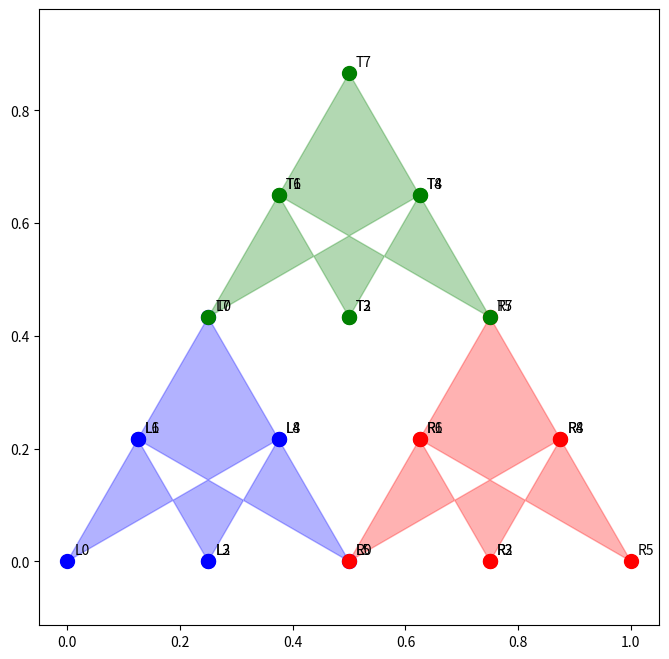

This figure's Python source:
import numpy as np
import matplotlib.pyplot as plt

iterations = 2

# Create triangle points
initial_points = np.array(
    [
        [0.0, 0.0],  # bottom left
        [0.5, 0.866],  # top point (using sin(60°) = 0.866)
        [1.0, 0.0],  # bottom right
    ]
)

all_points = initial_points.copy()


def scale_shape(points, scale_factor, center_point=None):
    """Scale points around a center point"""

    # If no center point given, use center of points
    if center_point is None:
        center_point = np.mean(points, axis=0)

    # Translate to origin
    translated = points - center_point

    # Create scaling matrix
    scaling_matrix = np.array([[scale_factor, 0], [0, scale_factor]])

    # Scale points
    scaled = np.dot(translated, scaling_matrix)

    # Translate back
    return scaled + center_point


def serpinski(all_points, iterations):
    global initial_points
    
    for _ in range(iterations):
        left_points = scale_shape(all_points.copy(), 0.5, initial_points[0])
        top_points = scale_shape(all_points.copy(), 0.5, initial_points[1])
        right_points = scale_shape(all_points.copy(), 0.5, initial_points[2])
        all_points = np.vstack([left_points, right_points, top_points])
        
    return left_points, top_points, right_points


left_points, top_points, right_points = serpinski(all_points, iterations)




# Create figure with white background
plt.figure(figsize=(8, 8), facecolor="white")

# Plot and fill each triangle separately
plt.fill(left_points[:, 0], left_points[:, 1], alpha=0.3, color='blue', label='Left')
plt.fill(right_points[:, 0], right_points[:, 1], alpha=0.3, color='red', label='Right')
plt.fill(top_points[:, 0], top_points[:, 1], alpha=0.3, color='green', label='Top')

# Plot points for each triangle
plt.scatter(left_points[:, 0], left_points[:, 1], c='blue', marker='o', s=100)
plt.scatter(right_points[:, 0], right_points[:, 1], c='red', marker='o', s=100)
plt.scatter(top_points[:, 0], top_points[:, 1], c='green', marker='o', s=100)

# Add point numbers for each set
for i, (x, y) in enumerate(left_points):
    plt.annotate(f'L{i}', (x, y), xytext=(5, 5), textcoords='offset points')
for i, (x, y) in enumerate(right_points):
    plt.annotate(f'R{i}', (x, y), xytext=(5, 5), textcoords='offset points')
for i, (x, y) in enumerate(top_points):
    plt.annotate(f'T{i}', (x, y), xytext=(5, 5), textcoords='offset points')


plt.axis("equal")
plt.axis("on")
plt.grid(False)

plt.show()
